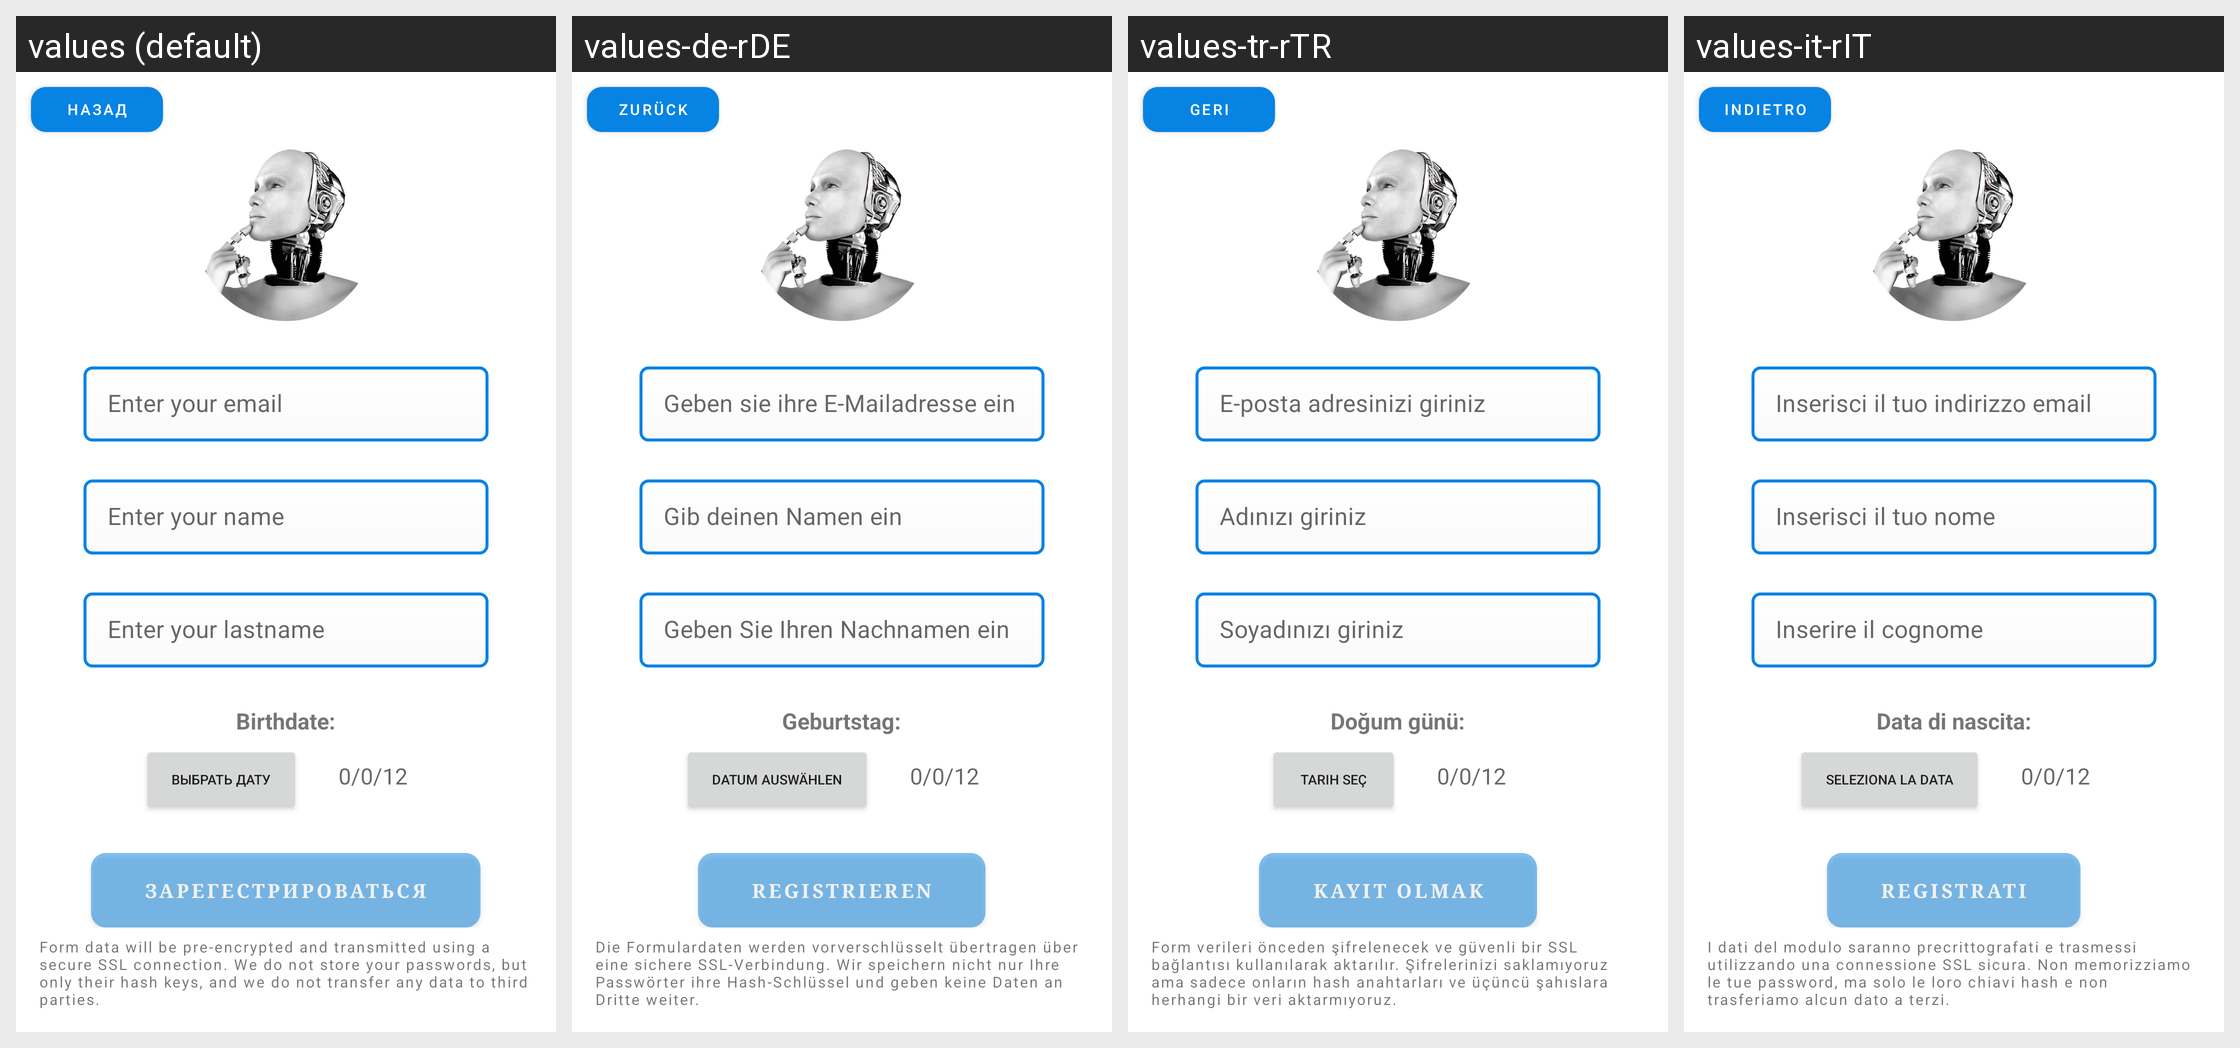

Translations of the strings shown on this Android screen, per locale in the grid:
Android screen res/layout/activity_registration.xml rendered under 4 locales, left to right: values (default), values-de-rDE, values-tr-rTR, values-it-rIT. Device: Nexus 5 (rendered at 1080×1920; each locale shown at half size, 540×960, under a caption strip naming it); theme NoTitleAndStatusBar.
Other locales in the repository, not shown: values-en-rUS, values-es-rES, values-fr-rFR, values-ru-rRU.
Strings drawn on this screen, with the default value and each locale's value (text and hints the layout hard-codes, and strings that could not be matched under every locale, appear in the picture but are not listed):

enter_email
  values: Enter your email
  values-de-rDE: Geben sie ihre E-Mailadresse ein
  values-tr-rTR: E-posta adresinizi giriniz
  values-it-rIT: Inserisci il tuo indirizzo email

enter_name
  values: Enter your name
  values-de-rDE: Gib deinen Namen ein
  values-tr-rTR: Adınızı giriniz
  values-it-rIT: Inserisci il tuo nome

enter_lastName
  values: Enter your lastname
  values-de-rDE: Geben Sie Ihren Nachnamen ein
  values-tr-rTR: Soyadınızı giriniz
  values-it-rIT: Inserire il cognome
